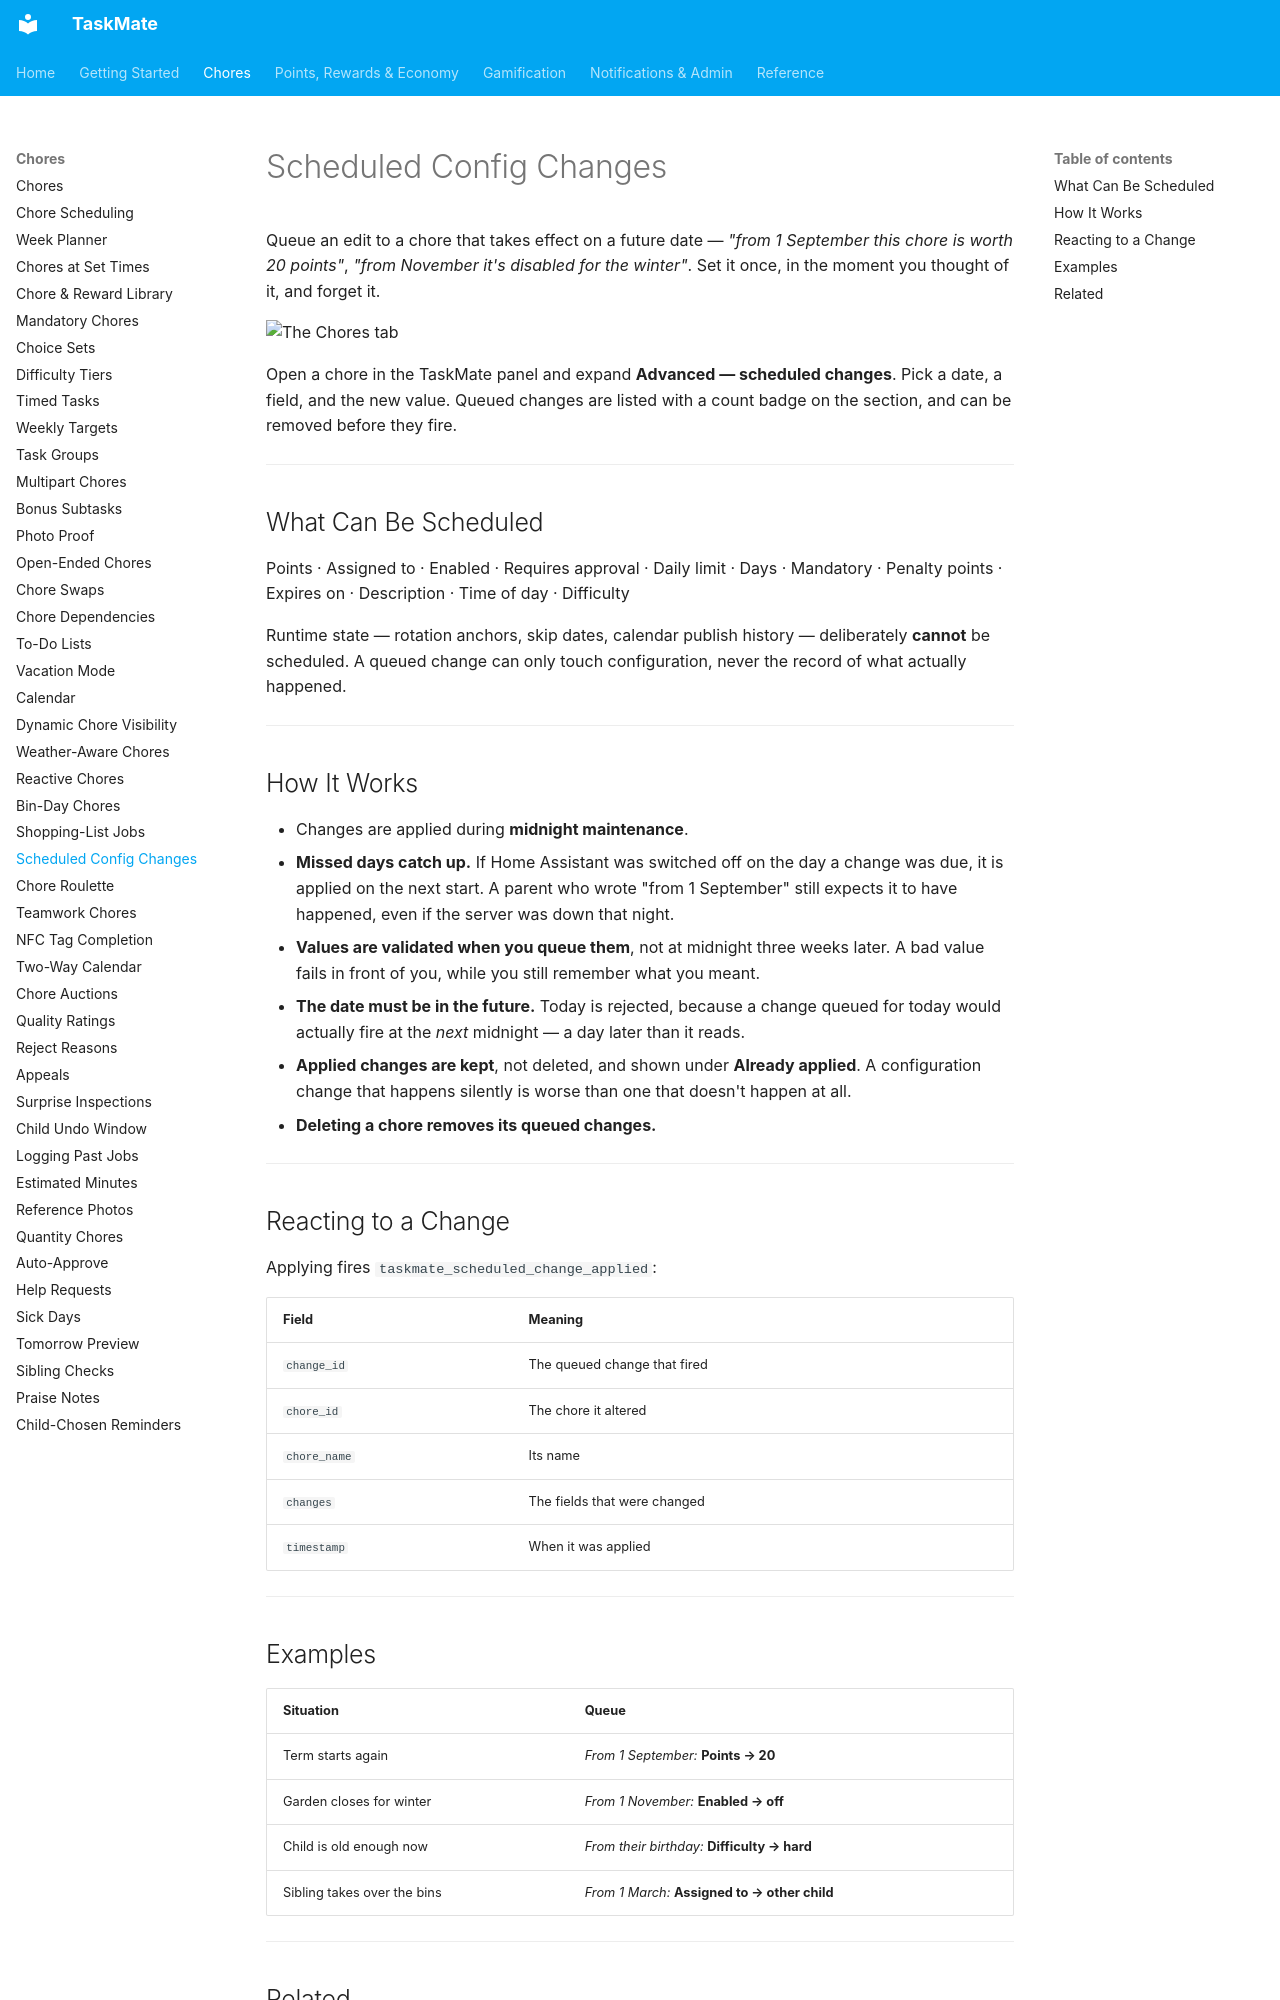

repository: tempus2016/taskmate · page: Scheduled-Config-Changes/index.html · generator: mkdocs

# Scheduled Config Changes

Queue an edit to a chore that takes effect on a future date — *"from 1 September this chore is worth 20 points"*, *"from November it's disabled for the winter"*. Set it once, in the moment you thought of it, and forget it.

![The Chores tab](images/panel-chores.png)

Open a chore in the TaskMate panel and expand **Advanced — scheduled changes**. Pick a date, a field, and the new value. Queued changes are listed with a count badge on the section, and can be removed before they fire.

---

## What Can Be Scheduled

Points · Assigned to · Enabled · Requires approval · Daily limit · Days · Mandatory · Penalty points · Expires on · Description · Time of day · Difficulty

Runtime state — rotation anchors, skip dates, calendar publish history — deliberately **cannot** be scheduled. A queued change can only touch configuration, never the record of what actually happened.

---

## How It Works

- Changes are applied during **midnight maintenance**.
- **Missed days catch up.** If Home Assistant was switched off on the day a change was due, it is applied on the next start. A parent who wrote "from 1 September" still expects it to have happened, even if the server was down that night.
- **Values are validated when you queue them**, not at midnight three weeks later. A bad value fails in front of you, while you still remember what you meant.
- **The date must be in the future.** Today is rejected, because a change queued for today would actually fire at the *next* midnight — a day later than it reads.
- **Applied changes are kept**, not deleted, and shown under **Already applied**. A configuration change that happens silently is worse than one that doesn't happen at all.
- **Deleting a chore removes its queued changes.**

---

## Reacting to a Change

Applying fires `taskmate_scheduled_change_applied`:

| Field | Meaning |
|-------|---------|
| `change_id` | The queued change that fired |
| `chore_id` | The chore it altered |
| `chore_name` | Its name |
| `changes` | The fields that were changed |
| `timestamp` | When it was applied |

---

## Examples

| Situation | Queue |
|-----------|-------|
| Term starts again | *From 1 September:* **Points → 20** |
| Garden closes for winter | *From 1 November:* **Enabled → off** |
| Child is old enough now | *From their birthday:* **Difficulty → hard** |
| Sibling takes over the bins | *From 1 March:* **Assigned to → other child** |

---
